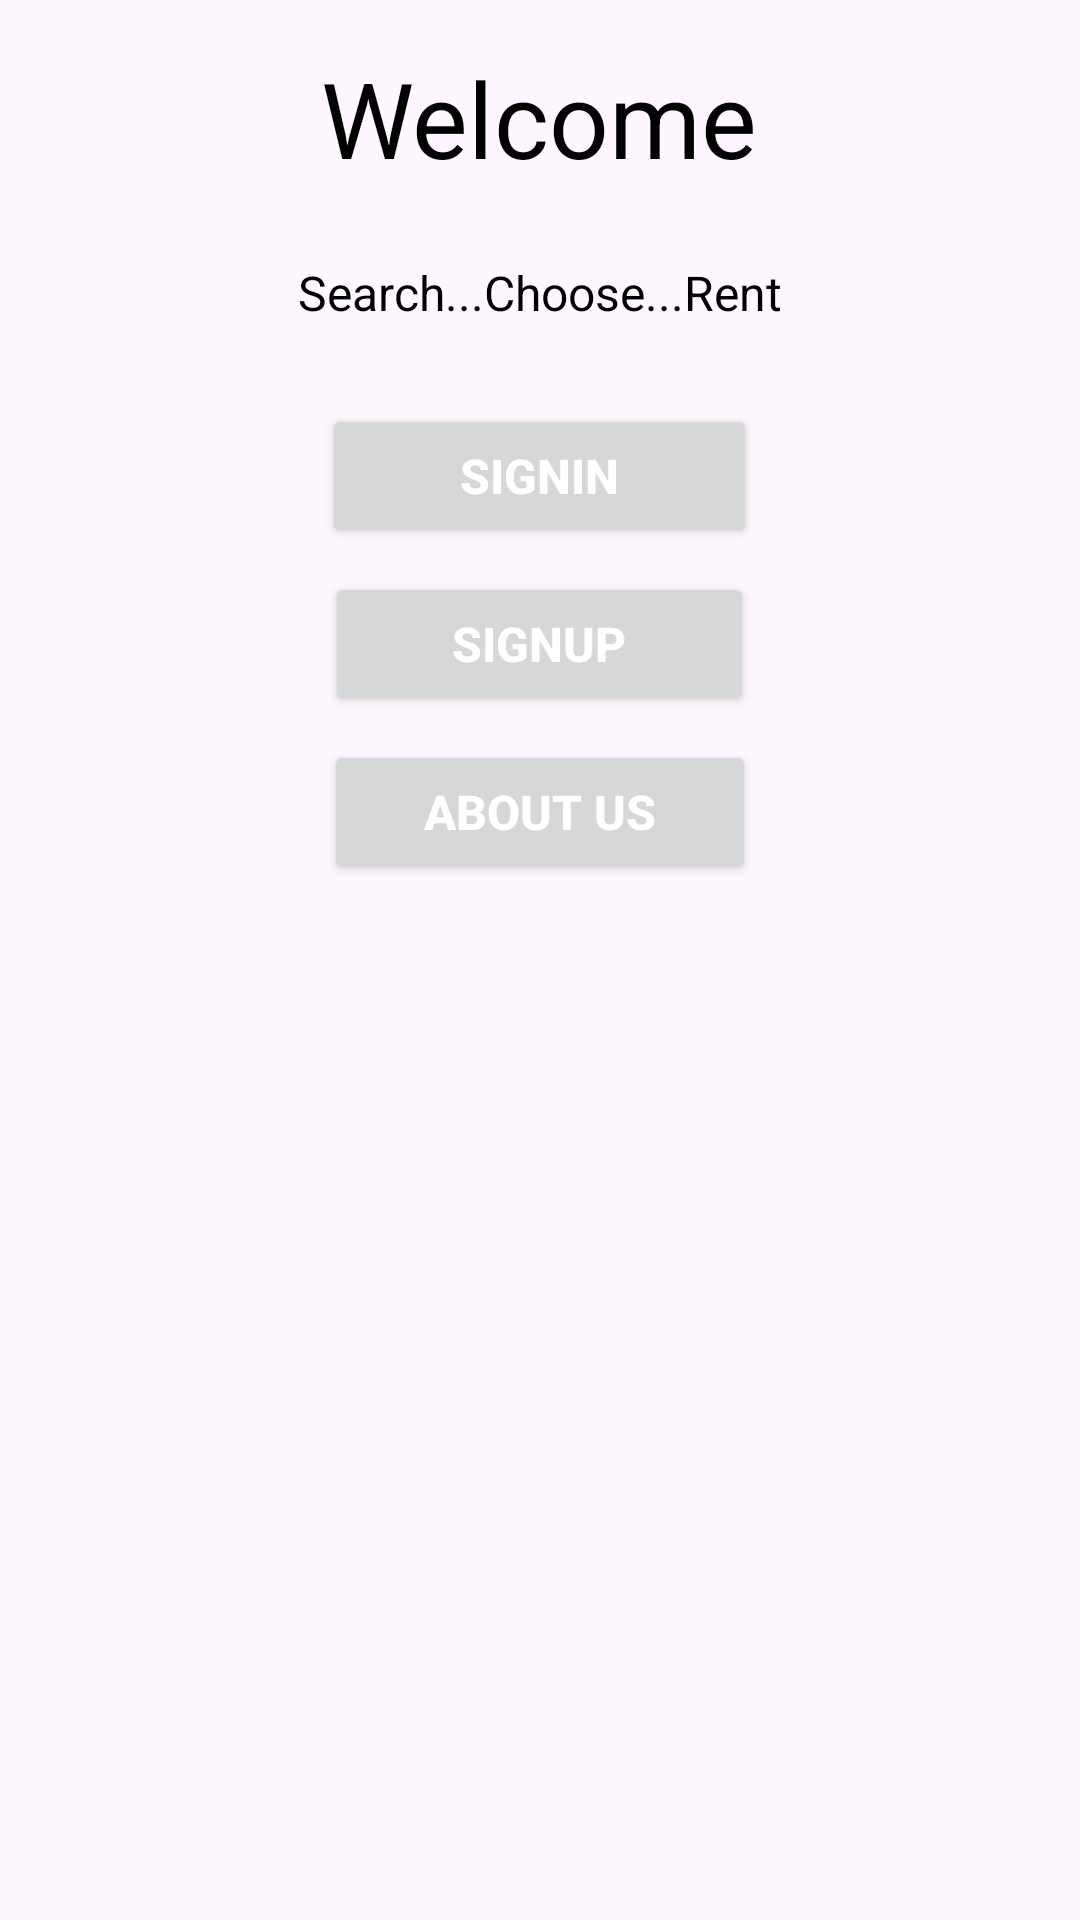

Write the Android layout XML for this screen, with the resource values it uses.
<!-- AndroidManifest.xml: application theme Theme.AutoShareRental -->
<!-- res/layout/activity_welcome.xml -->
<?xml version="1.0" encoding="utf-8"?>
<LinearLayout xmlns:android="http://schemas.android.com/apk/res/android"
    xmlns:tools="http://schemas.android.com/tools"
    android:layout_width="match_parent"
    android:layout_height="match_parent"
    xmlns:app="http://schemas.android.com/apk/res-auto"
    android:background="@drawable/background"
    android:orientation="vertical"
    tools:context=".WelcomeActivity">

    <ImageView
        android:id="@+id/welcome_img"
        android:layout_width="match_parent"
        android:layout_height="wrap_content"
        android:adjustViewBounds="true"
        android:scaleType="centerCrop"
        android:src="@drawable/rent" />

    <TextView
        android:layout_width="wrap_content"
        android:layout_height="wrap_content"
        android:layout_gravity="center_horizontal"
        android:layout_marginTop="16dp"
        android:text="@string/welcome"
        android:textColor="@color/black"
        android:textSize="35sp"
        android:id="@+id/welcome_txt"
        />

    <TextView
        android:layout_width="wrap_content"
        android:layout_height="64dp"
        android:layout_gravity="center_horizontal"
        android:layout_marginTop="8dp"
        android:padding="16dp"
        android:text="@string/search_choose_rent"
        android:textColor="@color/black"
        android:textSize="16sp"
        android:id="@+id/welcome_text"
        />

    <LinearLayout
        android:layout_width="match_parent"
        android:layout_height="wrap_content"
        android:orientation="vertical">

        <Button
            android:id="@+id/welcome_signin"
            android:layout_width="145dp"
            android:layout_height="wrap_content"
            android:layout_gravity="center_horizontal"
            android:layout_marginStart="30dp"
            android:layout_marginEnd="30dp"
            android:padding="8dp"
            android:text="@string/signin"
            android:textColor="@color/white"
            android:textSize="16sp"
            android:textStyle="bold"
            app:layout_constraintCircleRadius="10dp"
            app:layout_constraintEnd_toEndOf="parent"
            app:layout_constraintHorizontal_bias="0.5" />

        <Button
            android:id="@+id/welcome_signup"
            android:layout_width="143dp"
            android:layout_height="wrap_content"
            android:layout_gravity="center_horizontal"
            android:layout_marginStart="30dp"
            android:layout_marginTop="8dp"
            android:layout_marginEnd="30dp"
            android:padding="8dp"
            android:text="@string/signup"
            android:textColor="@color/white"
            android:textSize="16sp"
            android:textStyle="bold"
            app:layout_constraintCircleRadius="20dp"
            app:layout_constraintEnd_toEndOf="parent"
            app:layout_constraintHorizontal_bias="0.5" />

        <Button
            android:id="@+id/welcome_about"
            android:layout_width="144dp"
            android:layout_height="wrap_content"
            android:layout_gravity="center_horizontal"
            android:layout_marginStart="30dp"
            android:layout_marginTop="8dp"
            android:layout_marginEnd="30dp"
            android:padding="8dp"
            android:text="About Us"
            android:textColor="@color/white"
            android:textSize="16sp"
            android:textStyle="bold"
            app:layout_constraintCircleRadius="20dp"
            app:layout_constraintEnd_toEndOf="parent"
            app:layout_constraintHorizontal_bias="0.5" />

    </LinearLayout>

</LinearLayout>
<!-- resources referenced by this layout -->
<resources>
  <color name="black">#FF000000</color>
  <color name="white">#FFFFFFFF</color>
  <string name="search_choose_rent">Search...Choose...Rent</string>
  <string name="signin">SignIn</string>
  <string name="signup">SignUp</string>
  <string name="welcome">Welcome</string>
  <style name="Theme.AutoShareRental" parent="Base.Theme.AutoShareRental" />
  <style name="Base.Theme.AutoShareRental" parent="Theme.Material3.DayNight.NoActionBar">
          
          
      </style>
</resources>
